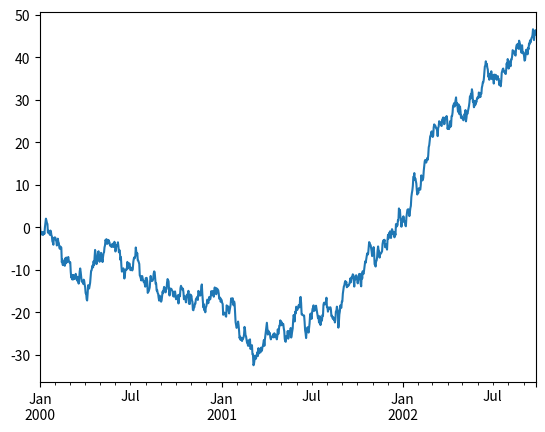
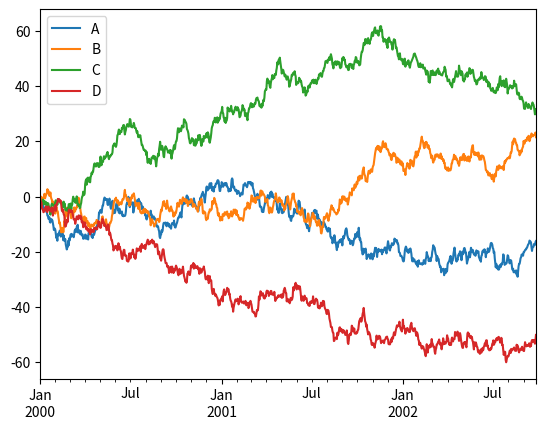

Write the Python code that produced these figures, in order.
"""Plotting
===========

"""

import pandas as pd
import numpy as np
import matplotlib.pyplot as plt

###############################################################################
plt.figure()
timestamps = pd.Series(
    np.random.randn(1000), index=pd.date_range("1/1/2000", periods=1000)
)
timestamps = timestamps.cumsum()
timestamps.plot()
plt.show()

###############################################################################
dataFrame = pd.DataFrame(
    np.random.randn(1000, 4), index=timestamps.index, columns=["A", "B", "C", "D"]
)
dataFrame = dataFrame.cumsum()
plt.figure()
dataFrame.plot()
plt.legend(loc="best")
